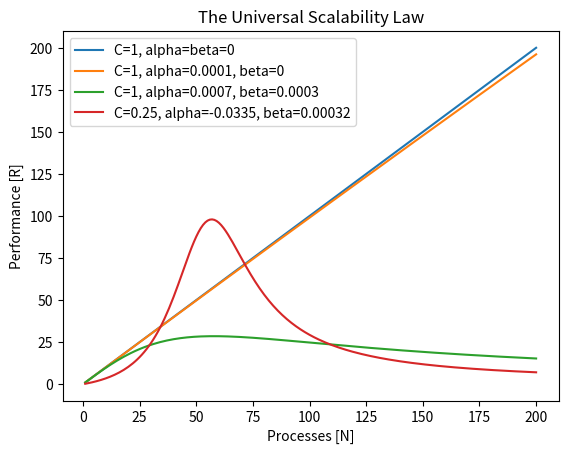

The matplotlib source for this figure:
# Import libraries
import numpy as np # standard library for numerical operations in python
from scipy.optimize import least_squares # library for NLS
import matplotlib.pyplot as plt # standard library for plotting in python

# The USL function
def USL(parameter, N):
    R = (N) / (1 + parameter[0] * (N - 1) + parameter[1] * N * (N - 1))
    return R

# Define some noisy USL data
xValues = np.linspace(1, 200, 200)
yValuesR1 = np.array([1 * USL((0, 0), n) for n in xValues])
yValuesR2 = np.array([1 * USL((0.0001, 0), n) for n in xValues])
yValuesR3 = np.array([1 * USL((0.0007, 0.0003), n) for n in xValues])
yValuesR4 = np.array([0.25 * USL((-0.0335, 0.00032), n) for n in xValues])

# Plot the results
plt.plot(xValues, yValuesR1, label='C=1, alpha=beta=0')
plt.plot(xValues, yValuesR2, label='C=1, alpha=0.0001, beta=0')
plt.plot(xValues, yValuesR3, label='C=1, alpha=0.0007, beta=0.0003')
plt.plot(xValues, yValuesR4, label='C=0.25, alpha=-0.0335, beta=0.00032')
plt.xlabel('Processes [N]') # x-axis label
plt.ylabel('Performance [R]') # y-axis label
plt.title('The Universal Scalability Law') # plot title
plt.legend()
plt.show()
